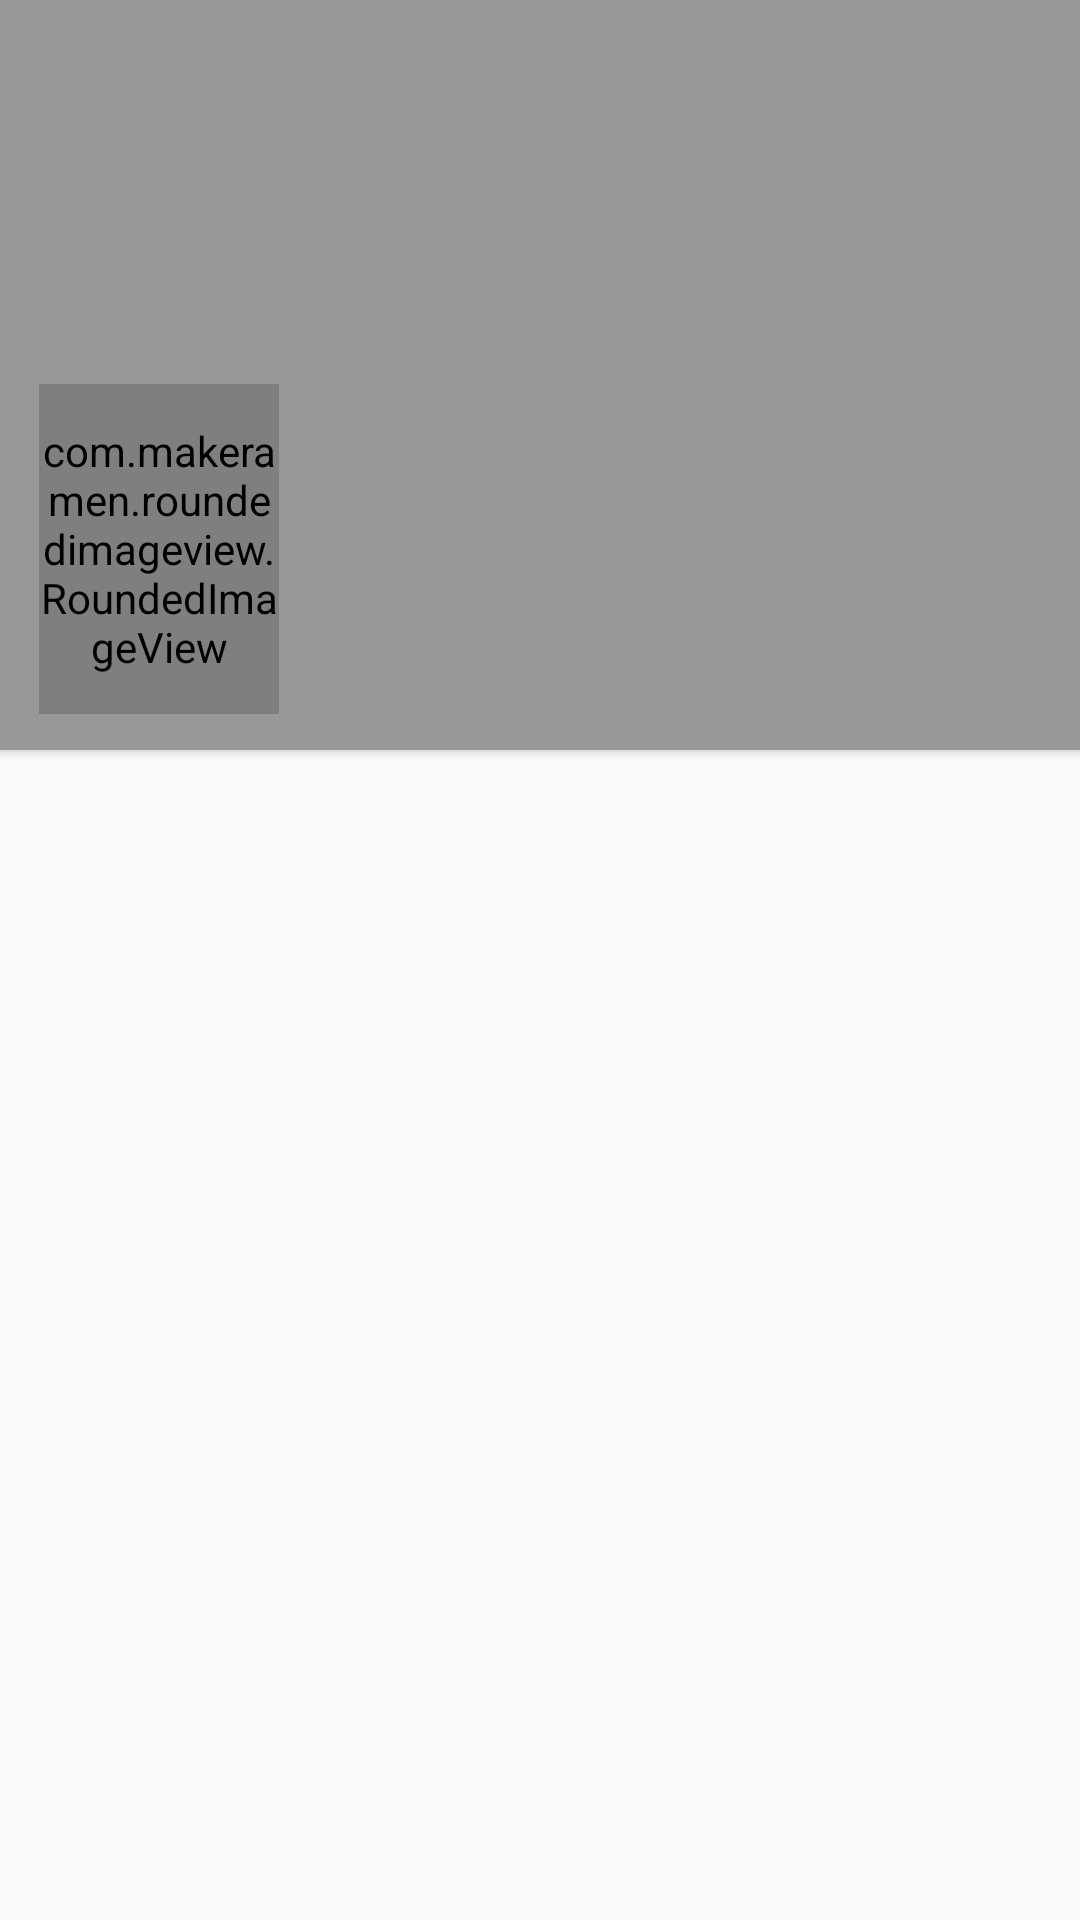

Produce the Android XML layout that renders to this screen, including the resource entries it uses.
<!-- AndroidManifest.xml: application theme AppTheme -->
<!-- res/layout/movie_card.xml -->
<?xml version="1.0" encoding="utf-8"?>
<LinearLayout xmlns:android="http://schemas.android.com/apk/res/android"
    xmlns:app="http://schemas.android.com/apk/res-auto"
    android:layout_width="match_parent"
    android:layout_height="wrap_content"
    android:orientation="vertical"
    android:paddingTop="0dp">

    <android.support.v7.widget.CardView
        android:id="@+id/movie_card_view"
        android:layout_width="match_parent"
        android:layout_height="250dp"
        android:layout_gravity="center"
        android:elevation="6dp"
        app:cardCornerRadius="0dp">

        <RelativeLayout
            android:layout_width="match_parent"
            android:layout_height="match_parent">

            <ImageView
                android:id="@+id/movieCardImg"
                android:layout_width="match_parent"
                android:layout_height="match_parent"
                android:layout_alignParentBottom="true"
                android:layout_alignParentLeft="true"
                android:layout_alignParentStart="true"
                android:scaleType="centerCrop"
                android:transitionName="selectedMovie" />

            <View
                android:id="@+id/vw_blacklayer"
                android:layout_width="match_parent"
                android:layout_height="match_parent"
                android:alpha="0.4"
                android:background="#000000" />

            <com.makeramen.roundedimageview.RoundedImageView
                android:id="@+id/movieCardSmallImg"
                android:layout_width="80dp"
                android:layout_height="110dp"
                android:layout_alignParentBottom="true"
                android:layout_alignParentLeft="true"
                android:layout_alignParentStart="true"
                android:layout_marginBottom="12dp"
                android:layout_marginLeft="13dp"
                android:layout_marginStart="13dp"
                android:scaleType="centerCrop"
                app:riv_border_color="#ffffff"
                app:riv_border_width="2dip" />

            <TextView
                android:id="@+id/movieCardTitle"
                android:layout_width="wrap_content"
                android:layout_height="wrap_content"
                android:layout_alignTop="@+id/movieCardSmallImg"
                android:layout_marginTop="6dp"
                android:layout_toEndOf="@id/movieCardSmallImg"
                android:layout_toRightOf="@+id/movieCardSmallImg"
                android:maxLines="1"
                android:paddingLeft="10dp"
                android:textAppearance="?android:attr/textAppearanceLarge"
                android:textColor="#ffffff"
                android:textSize="20sp" />

            <TextView
                android:id="@+id/movieCardPlot"
                android:layout_width="wrap_content"
                android:layout_height="wrap_content"
                android:layout_below="@+id/movieCardTitle"
                android:layout_toEndOf="@+id/movieCardSmallImg"
                android:layout_toRightOf="@+id/movieCardSmallImg"
                android:ellipsize="end"
                android:lines="3"
                android:paddingLeft="10dp"
                android:paddingRight="10dp"
                android:textAppearance="?android:attr/textAppearanceSmall"
                android:textColor="#FFFFFF"
                android:textSize="12sp" />

            <TextView
                android:id="@+id/moviePrice"
                android:layout_width="wrap_content"
                android:layout_height="wrap_content"
                android:layout_below="@+id/movieCardPlot"
                android:layout_marginTop="2dp"
                android:layout_toEndOf="@+id/movieCardSmallImg"
                android:layout_toRightOf="@+id/movieCardSmallImg"
                android:textAppearance="?android:attr/textAppearanceMedium"
                android:textColor="@color/colorPrimaryDark"
                android:background="#ffffff"
                android:textSize="14sp"
                android:layout_marginLeft="10dp"/>
        </RelativeLayout>

    </android.support.v7.widget.CardView>
</LinearLayout>
<!-- resources referenced by this layout -->
<resources>
  <color name="colorPrimaryDark">#C2185B</color>
  <style name="AppTheme" parent="Theme.AppCompat.Light.NoActionBar">
          
          <item name="colorPrimary">@color/colorPrimary</item>
          <item name="colorPrimaryDark">@color/colorPrimaryDark</item>
          <item name="colorAccent">@color/colorAccent</item>
  
          <item name="android:windowContentTransitions">true</item>
          <item name="android:windowExitTransition">@transition/card_exit</item>
          <item name="android:windowReenterTransition">@android:transition/slide_top</item>
  
      </style>
  <color name="colorPrimary">#E91E63</color>
  <color name="colorAccent">#FFFFFF</color>
</resources>
